Photos from the image-classification dataset "imagenes" in the GitHub repository jdramirez/UCO_ML_AI. Its 3 classes are: descuento, personas, product.

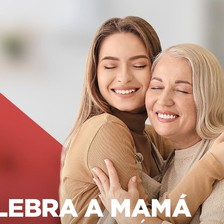
Label: personas

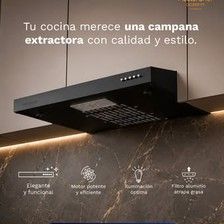
Label: product

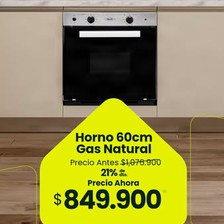
Label: descuento

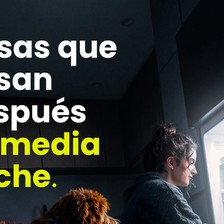
Label: personas

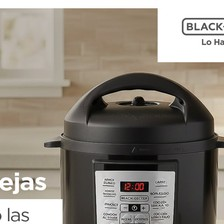
Label: product

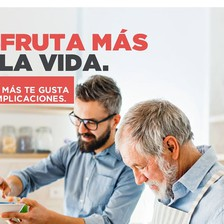
Label: personas
